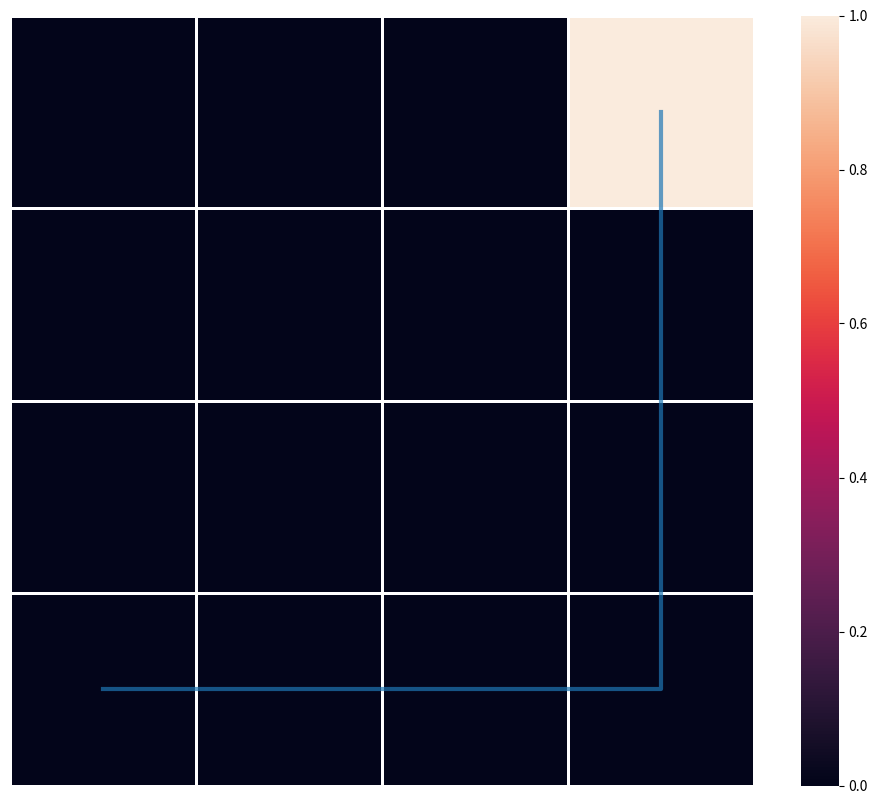

This figure's Python source:
# -*- coding: utf-8 -*-
"""
Spyder Editor

This is a temporary script file.
"""

import numpy as np
import itertools
import matplotlib.pylab as plt
import seaborn as sns

n_h = 16  # hidden states
n_o = n_h  # observations
T = 7  # timesteps
n_a = 5  # actions
n_pi = (n_a - 1) ** (T - 1)  # strategies

# start state p(h1)
p_h0 = np.zeros(n_h)
p_h0[0] = 1

# prior belief p(o_t) Wo will ich hin?
prior = np.zeros(n_h)
prior[15] = p = 0.9
for i in range(n_h - 1):
    prior[i] = (1 - p) / (n_h - 1)

# probability observation p(o|h)
obs = np.zeros((n_o, n_h))
for i in range(n_h):
    obs[i, i] = b = 1
    obs[i - 1, i] = (1 - b) / 4
    obs[i, i - 1] = (1 - b) / 4
    obs[i - 4, i] = (1 - b) / 4
    obs[i, i - 4] = (1 - b) / 4

# p(h_t+1|h_t, r) step right
p_r = np.zeros((n_h, n_h))
for i in range(n_h):
    if i in [0, 4, 8, 12]:
        p_r[i, i - 1] = 0
        p_r[i - 1, i - 1] = 1
    else:
        p_r[i, i - 1] = c = 0.9
        p_r[i - 1, i - 1] = 1 - c

# p(h_t+1|h_t, l) step left
p_l = np.zeros((n_h, n_h))
for i in range(n_h):
    if i in [0, 4, 8, 12]:
        p_l[i - 1, i] = 0
        p_l[i, i] = 1
    else:
        p_l[i - 1, i] = d = 0.9
        p_l[i, i] = 1 - d

# p(h_t+1|h_t, u) step up
p_u = np.zeros((n_h, n_h))
for i in range(n_h):
    if i in [0, 1, 2, 3]:
        p_u[i, i - 4] = 0
        p_u[i - 4, i - 4] = 1
    else:
        p_u[i, i - 4] = e = 0.9
        p_u[i - 4, i - 4] = 1 - e

# p(h_t+1|h_t, d) step down
p_d = np.zeros((n_h, n_h))
for i in range(n_h):
    if i in [0, 1, 2, 3]:
        p_d[i - 4, i] = 0
        p_d[i, i] = 1
    else:
        p_d[i - 4, i] = f = 0.9
        p_d[i, i] = 1 - f

# p(h_t+1|h_t, s) stay
p_s = np.zeros((n_h, n_h))
for i in range(n_h):
    p_s[i, i] = 1

# 16x16x4 Matrix mit allen Aktionen
B = np.zeros((n_h, n_h, n_a))
B[:, :, 0] = p_r
B[:, :, 1] = p_l
B[:, :, 2] = p_u
B[:, :, 3] = p_d
B[:, :, 4] = p_s

# policies
steps = np.array(list(itertools.product(list(range(n_a - 1)), repeat=T - 1)))
last_step = np.zeros((n_pi, 1))
for i in range(n_pi):
    last_step[i] = 4
pol = np.append(steps, last_step, 1).astype(int)

# berechne forward messages


def fwd_messages(timestep, policy):
    m_fwd = np.zeros((T, n_h, T))
    m_fwd[0, :, timestep] = 1. / n_h  # obs[o[0]]
    for k in range(1, T):
        # starting at timestep 1 to make sure in first step this works
        action = pol[policy, k - 1]
        if 0 < k <= timestep + 1:
            # for current and past states use observations
            x = m_fwd[k - 1, :, timestep] * obs[o[k - 1]]
            m_fwd[k, :, timestep] = np.dot(B[:, :, action], x)
            m_fwd_norm = m_fwd[k, :, timestep].sum()
            m_fwd[k, :, timestep] /= m_fwd_norm
        elif k > timestep + 1:
            # for not yet seen states use prior
            x = m_fwd[k - 1, :, timestep] * np.dot(obs.T, prior)
            m_fwd[k, :, timestep] = np.dot(B[:, :, action], x)
            m_fwd_norm = m_fwd[k, :, timestep].sum()
            m_fwd[k, :, timestep] /= m_fwd_norm

    return m_fwd


# berechne backward messages
def bwd_messages(timestep, policy):
    m_bwd = np.zeros((T, n_h, T))
    m_bwd = np.zeros((T, n_h, T))
    m_bwd[6, :, timestep] = np.dot(obs.T, prior)
    for k in reversed(range(0, T - 1)):
        action = pol[policy, k]
        if k > timestep:
            m_bwd[k, :, timestep] = np.dot(B[:, :, action].T, m_bwd[k + 1, :, timestep]) * np.dot(obs.T, prior)
            m_bwd_norm = m_bwd[k, :, timestep].sum()
            m_bwd[k, :, timestep] /= m_bwd_norm
        elif 0 <= k <= timestep:
            m_bwd[k, :, timestep] = np.dot(B[:, :, action].T, m_bwd[k + 1, :, timestep]) * obs.T[:,o[k]]
            m_bwd_norm = m_bwd[k, :, timestep].sum()
            m_bwd[k, :, timestep] /= m_bwd_norm
    return m_bwd


# a: index policy, p_h: aktueller Zustand, h: Vektor mit Zustand pro Schritt, p_h1: next state
p_h = p_h0
a = 42
q_h = np.zeros((T, n_h, T))
q_h_norm = np.zeros((T, T))
h = np.zeros(T + 1)
o = np.zeros(T).astype(int)

for i in range(T):
    p_oi = np.dot(obs, p_h)
    o[i] = np.random.choice(n_h, p=p_oi)
    m_fwd = fwd_messages(timestep=i, policy=a)
    m_bwd = bwd_messages(timestep=i, policy=a)
    # q_h nicht mal m^k, aktuelle observation wird ignoriert? obs[o[i]]
    q_h[:, :, i] = obs[o[i]] * m_bwd[:, :, i] * m_fwd[:, :, i]
    for k in range(T):
        q_h_norm[k, i] = q_h[k, :, i].sum()
        if q_h_norm[k, i] != 0:
            q_h[k, :, i] /= q_h_norm[k, i]
    p_h1 = np.dot(B[:, :, pol[a, i]], p_h)
    h[i + 1] = g = np.random.choice(n_h, p=p_h1)
    p_h = np.zeros(n_h)
    p_h[g] = 1

# plot agent's way
x = np.zeros(T)
y = np.zeros(T)
grid = q_h[6, :, 6].reshape((4, 4))
fig = plt.figure(figsize=[12, 10])
ax = fig.gca()
sns.heatmap(grid, vmax=1, ax=ax, linewidths=2, xticklabels=False,
            yticklabels=False).invert_yaxis()

for i in range(T):
    x[i] = h[i] % 4 + 0.5
    y[i] = h[i] // 4 + 0.5
plt.plot(x, y, linewidth=3, alpha=0.7)
plt.show()
